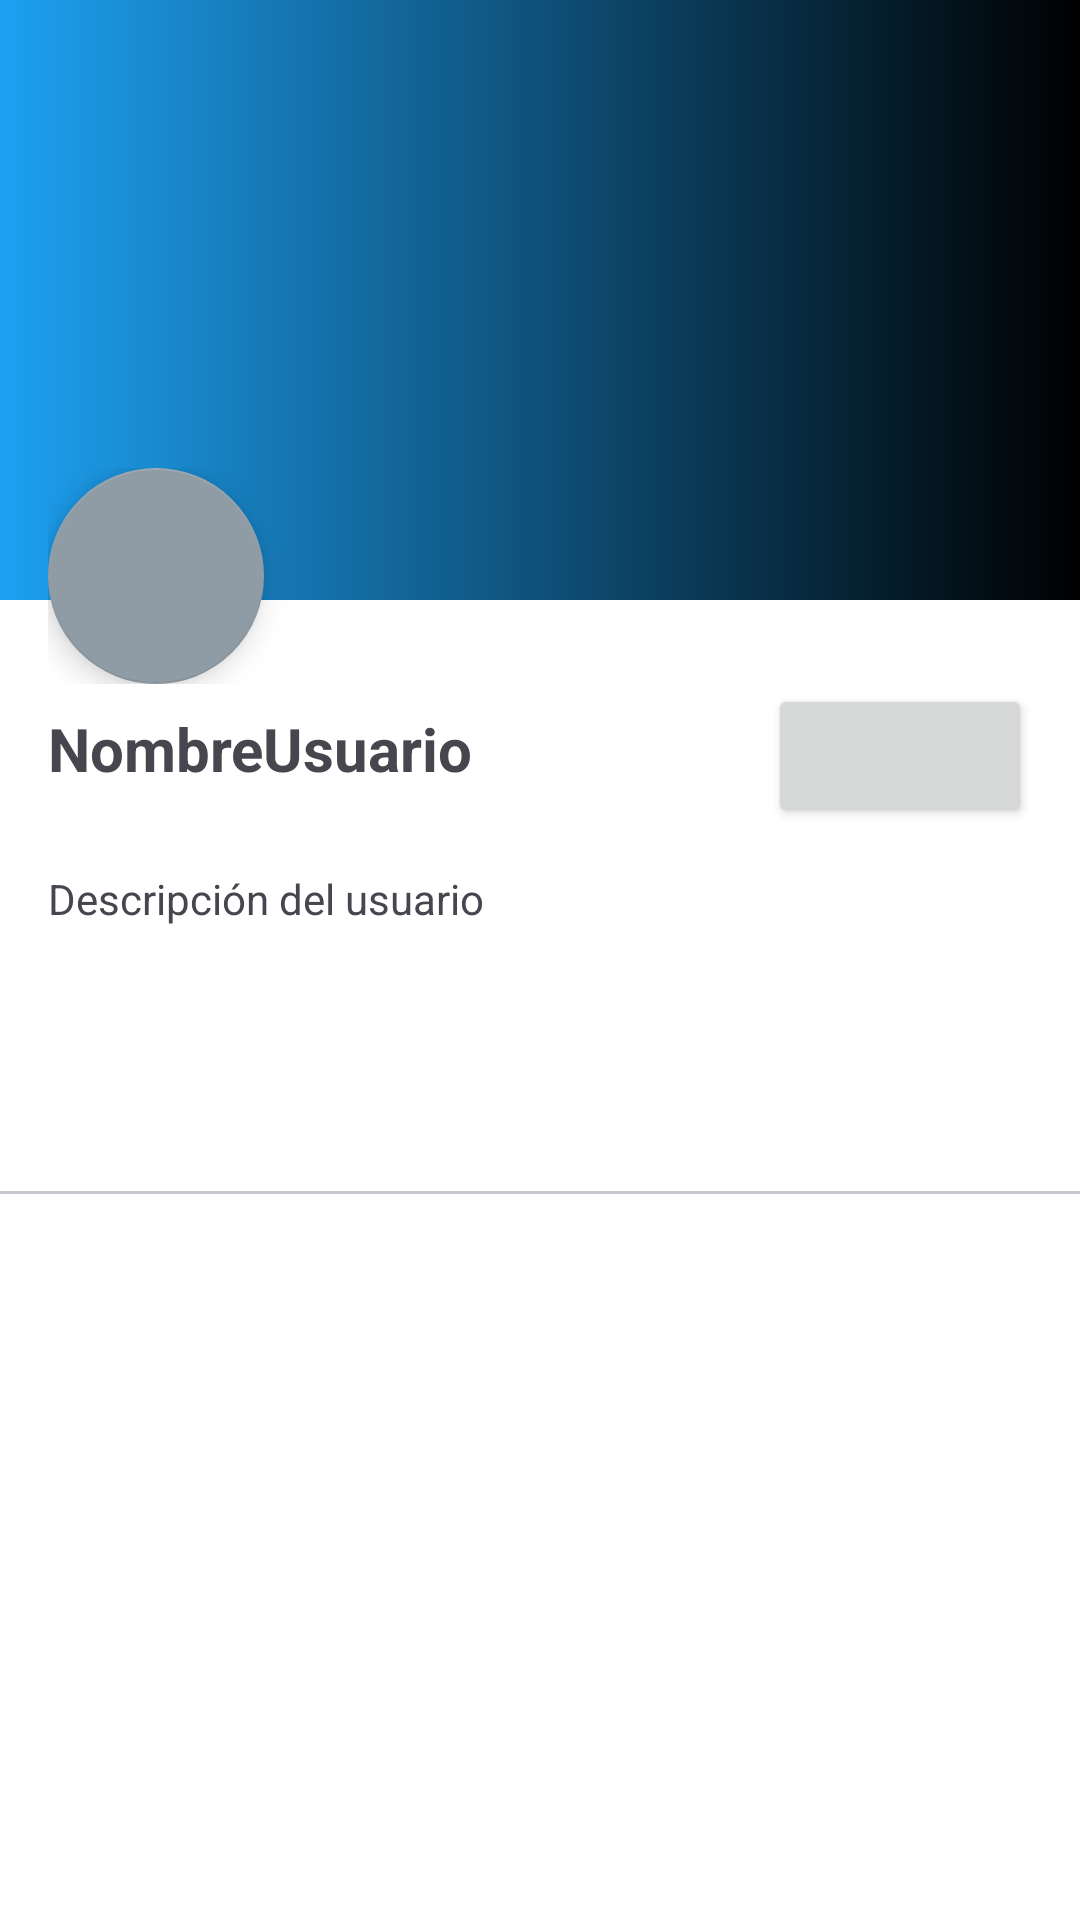

Layout XML and referenced resources for this Android screen:
<!-- AndroidManifest.xml: application theme Theme.Y -->
<!-- res/layout/activity_other_profile.xml -->
<?xml version="1.0" encoding="utf-8"?>
<androidx.coordinatorlayout.widget.CoordinatorLayout xmlns:android="http://schemas.android.com/apk/res/android"
    xmlns:app="http://schemas.android.com/apk/res-auto"
    android:layout_width="match_parent"
    android:layout_height="match_parent"
    android:fitsSystemWindows="true">



    <com.google.android.material.appbar.AppBarLayout
        android:layout_width="match_parent"
        android:layout_height="wrap_content"
        android:fitsSystemWindows="true">

        <com.google.android.material.appbar.CollapsingToolbarLayout
            android:layout_width="match_parent"
            android:layout_height="350dp"
            android:fitsSystemWindows="true"
            app:layout_scrollFlags="scroll|exitUntilCollapsed">

            <ImageView
                android:layout_width="match_parent"
                android:layout_height="200dp"
                android:scaleType="centerCrop"
                android:src="@drawable/bg_profile"
                app:layout_collapseMode="parallax"
                app:layout_collapseParallaxMultiplier="0.7" />

            <LinearLayout
                android:layout_width="match_parent"
                android:layout_height="wrap_content"
                android:layout_marginTop="140dp"
                android:orientation="vertical"
                android:padding="16dp"
                app:layout_collapseMode="parallax"
                app:layout_collapseParallaxMultiplier="1.2">

                <LinearLayout
                    android:layout_width="match_parent"
                    android:layout_height="wrap_content"
                    android:gravity="center_vertical"
                    android:orientation="horizontal">

                    <com.google.android.material.floatingactionbutton.FloatingActionButton
                        android:id="@+id/fabProfile"
                        style="@style/Widget.MaterialComponents.FloatingActionButton"
                        android:layout_width="wrap_content"
                        android:layout_height="wrap_content"
                        android:scaleType="center"
                        android:src="@drawable/ic_profile"
                        app:backgroundTint="#909CA5"
                        app:fabCustomSize="72dp"
                        android:clickable="false"
                        app:fabSize="normal" />


                </LinearLayout>

                <LinearLayout
                    android:layout_width="match_parent"
                    android:orientation="horizontal"
                    android:layout_height="wrap_content">
                    <TextView
                        android:id="@+id/tvUsername"
                        android:layout_width="wrap_content"
                        android:layout_height="wrap_content"
                        android:text="NombreUsuario"
                        android:layout_weight="1"
                        android:textSize="20sp"
                        android:textStyle="bold" />
                    <Button
                        android:id="@+id/btnFollow"
                        android:layout_width="wrap_content"
                        android:layout_height="wrap_content" />
                </LinearLayout>
                <LinearLayout
                    android:layout_width="match_parent"
                    android:layout_height="wrap_content"
                    android:gravity="center_vertical"
                    android:layout_marginTop="14dp"
                    android:orientation="horizontal">

                    <TextView
                        android:id="@+id/tvBio"
                        android:layout_width="wrap_content"
                        android:layout_height="wrap_content"
                        android:text="Descripción del usuario" />


                </LinearLayout>
            </LinearLayout>


        </com.google.android.material.appbar.CollapsingToolbarLayout>

        <com.google.android.material.tabs.TabLayout
            android:id="@+id/tabLayout"
            android:layout_width="match_parent"
            android:layout_height="wrap_content"
            android:layout_gravity="bottom"
            app:layout_collapseMode="pin"
            app:tabIndicatorColor="@color/twitterBlue"
            app:tabSelectedTextColor="@color/twitterBlue"
            app:tabTextColor="@android:color/darker_gray" />
    </com.google.android.material.appbar.AppBarLayout>

    <androidx.recyclerview.widget.RecyclerView
        android:id="@+id/rvOwnPosts"
        android:layout_width="match_parent"
        android:layout_height="match_parent"
        app:layout_behavior="@string/appbar_scrolling_view_behavior" />

</androidx.coordinatorlayout.widget.CoordinatorLayout>
<!-- resources referenced by this layout -->
<resources>
  <color name="twitterBlue">#1DA1F2</color>
  <!-- drawable bg_profile (drawable) -->
  <?xml version="1.0" encoding="utf-8"?>
  <shape xmlns:android="http://schemas.android.com/apk/res/android">
      <gradient android:startColor="@color/twitterBlue"
          android:endColor="@color/black"
          android:angle="360"/>
  </shape>
  <style name="Theme.Y" parent="Base.Theme.Y" />
  <color name="black">#FF000000</color>
  <style name="Base.Theme.Y" parent="Theme.Material3.DayNight.NoActionBar">
          
          <item name="colorPrimary">@color/twitterBlue</item>
          <item name="colorSecondary">@color/twitterBlue</item>
          <item name="colorPrimaryContainer">@color/twitterBlue</item>
  
          
          <item name="colorSurface">@color/twitterWhite</item>
          <item name="android:colorBackground">@color/twitterWhite</item>
          <item name="android:windowBackground">@color/twitterWhite</item>
  
          
          <item name="colorOnPrimary">@color/twitterWhite</item>
          <item name="colorOnSurface">@color/twitterBlack</item>
          <item name="colorOnPrimaryContainer">@color/twitterWhite</item>
          <item name="colorOnBackground">@color/twitterBlack</item>
  
          
          <item name="android:statusBarColor">@color/twitterWhite</item>
          <item name="android:windowLightStatusBar">true</item>
          <item name="android:fontFamily">sans-serif</item>
  
  
  
  
  
          <item name="materialAlertDialogTheme">@style/ThemeOverlay.Y.Dialog</item>
  
  
  
      </style>
  <color name="twitterWhite">#FFFFFF</color>
  <color name="twitterBlack">#14171A</color>
  <style name="ThemeOverlay.Y.Dialog" parent="ThemeOverlay.Material3.MaterialAlertDialog">
  
          
          <item name="colorSurface">@color/twitterWhite</item>
  
          
          <item name="materialAlertDialogTitleTextStyle">@style/YDialogTitle</item>
          <item name="materialAlertDialogBodyTextStyle">@style/YDialogBody</item>
  
          
          <item name="buttonBarPositiveButtonStyle">@style/YDialogButton.Delete</item>
          <item name="buttonBarNegativeButtonStyle">@style/YDialogButton.Cancel</item>
  
      </style>
  <style name="YDialogTitle" parent="TextAppearance.Material3.TitleLarge">
          <item name="android:textColor">@color/twitterBlack</item>
      </style>
  <style name="YDialogBody" parent="TextAppearance.Material3.BodyMedium">
          <item name="android:textColor">@color/twitterBlack</item>
      </style>
  <style name="YDialogButton.Delete" parent="Widget.Material3.Button.TextButton">
          <item name="android:textColor">@color/red</item>
      </style>
  <style name="YDialogButton.Cancel" parent="Widget.Material3.Button.TextButton">
          <item name="android:textColor">@color/twitterBlue</item>
      </style>
  <color name="red">#FF0000</color>
</resources>
